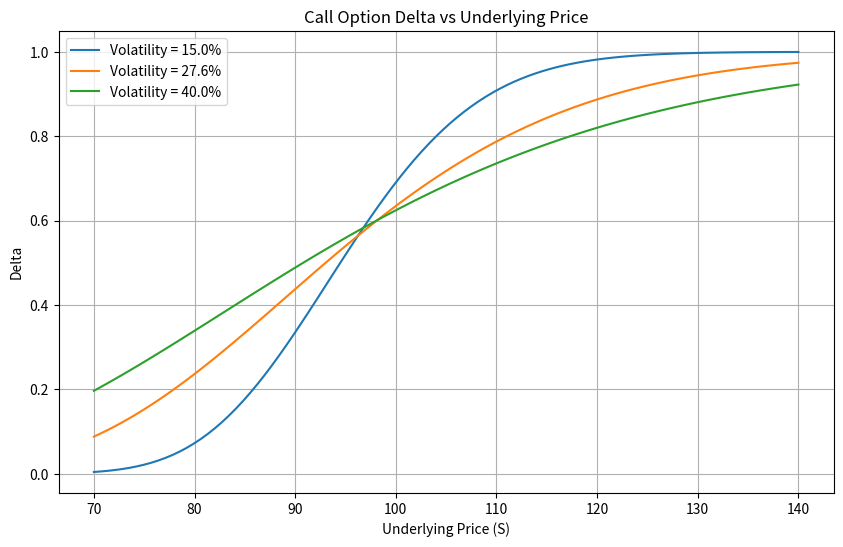

Source code (Python):
import numpy as np
from scipy.stats import norm
import matplotlib.pyplot as plt
import os

# Black-Scholes 欧式看涨期权 delta 计算函数
def black_scholes_call_delta(S, K, T, r, sigma):
    """
    计算欧式看涨期权的 delta
    S: 标的资产价格
    K: 行权价
    T: 剩余到期时间（年）
    r: 无风险利率
    sigma: 波动率
    """
    d1 = (np.log(S / K) + (r + 0.5 * sigma ** 2) * T) / (sigma * np.sqrt(T))
    delta = norm.cdf(d1)
    return delta

# 参数设置
K = 97.5          # 行权价
r = 0.043         # 无风险利率
T = 0.58          # 剩余到期时间（年）
S_range = np.linspace(70, 140, 100)  # 标的价格范围
volatilities = [0.15, 0.276, 0.40]  # 波动率列表

# 1. 对每个波动率在标的网格上计算 delta
delta_values = {}
for sigma in volatilities:
    delta_values[sigma] = black_scholes_call_delta(S_range, K, T, r, sigma)

# 2. 画三条带标注曲线
plt.figure(figsize=(10, 6))
for sigma in volatilities:
    plt.plot(S_range, delta_values[sigma], label=f'Volatility = {sigma:.1%}')

plt.title('Call Option Delta vs Underlying Price')
plt.xlabel('Underlying Price (S)')
plt.ylabel('Delta')
plt.legend()
plt.grid(True)

# 保存图形
figure_path = 'delta_vs_underlying.png'
plt.savefig(figure_path)
plt.close()

# 3. 报告标的 110、波动率 27.6% 的 delta
S_target = 110
sigma_target = 0.276
delta_at_s110 = black_scholes_call_delta(S_target, K, T, r, sigma_target)

# 4. 填充 result 字典
result = {
    'delta_at_s110': delta_at_s110,
    'figure_path': os.path.abspath(figure_path)
}

# 输出结果以供验证
print(result)
